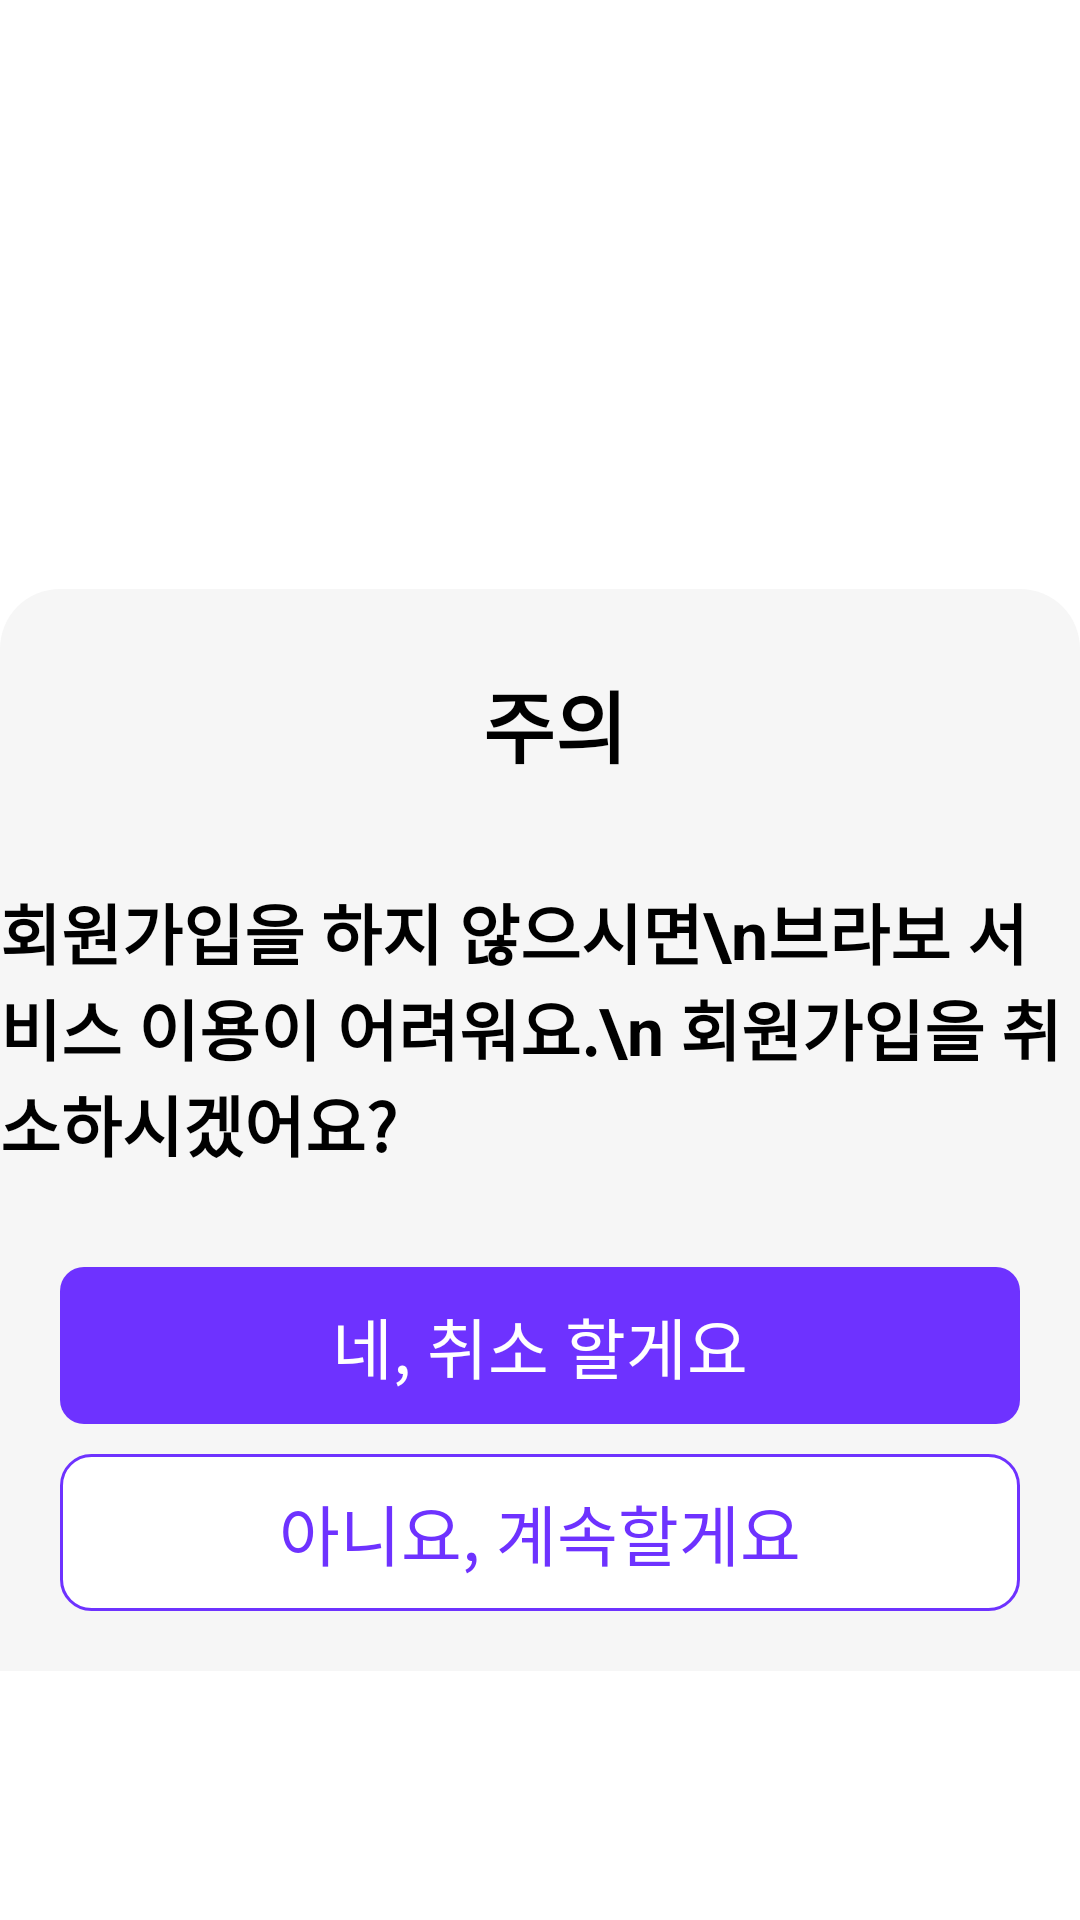

Reconstruct the res/layout file that produces this screen, plus the resources it refers to.
<!-- AndroidManifest.xml: application theme Theme.MaterialComponents.Light.NoActionBar -->
<!-- res/layout/dialog_bottomsheet_join.xml -->
<?xml version="1.0" encoding="utf-8"?>
<layout xmlns:android="http://schemas.android.com/apk/res/android"
    xmlns:app="http://schemas.android.com/apk/res-auto">

    <data>

    </data>

    <androidx.constraintlayout.widget.ConstraintLayout
        android:id="@+id/layout_main"
        android:layout_width="match_parent"
        android:layout_height="wrap_content"
        >

        <androidx.appcompat.widget.AppCompatImageView
            android:id="@+id/iv_x"
            android:layout_width="wrap_content"
            android:layout_height="wrap_content"
            android:src="@drawable/ic_clear"
            android:layout_margin="15dp"
            app:layout_constraintEnd_toEndOf="parent"
            app:layout_constraintTop_toTopOf="parent"
            app:layout_constraintBottom_toTopOf="@+id/layout_middle"
            />

        <androidx.appcompat.widget.LinearLayoutCompat
            android:id="@+id/layout_middle"
            android:layout_width="match_parent"
            android:layout_height="wrap_content"
            android:orientation="vertical"
            android:gravity="center"
            android:background="@drawable/back_rounded_card_white"
            app:layout_constraintStart_toStartOf="parent"
            app:layout_constraintEnd_toEndOf="parent"
            app:layout_constraintTop_toBottomOf="@+id/iv_x"
            app:layout_constraintBottom_toBottomOf="parent"
            >

            <androidx.appcompat.widget.LinearLayoutCompat
                android:layout_width="wrap_content"
                android:layout_height="wrap_content"
                android:orientation="horizontal"
                android:layout_marginTop="26dp"
                >

                <androidx.appcompat.widget.AppCompatImageView
                    android:layout_width="wrap_content"
                    android:layout_height="wrap_content"
                    android:src="@drawable/ic_test_icon"
                    />
                <androidx.appcompat.widget.AppCompatTextView
                    android:layout_width="wrap_content"
                    android:layout_height="wrap_content"
                    android:textColor="@color/black"
                    android:textStyle="bold"
                    android:textSize="26dp"
                    android:text="주의"
                    android:layout_marginStart="10dp"
                    />

            </androidx.appcompat.widget.LinearLayoutCompat>

            <androidx.appcompat.widget.AppCompatTextView
                android:layout_width="wrap_content"
                android:layout_height="wrap_content"
                android:textSize="22dp"
                android:textStyle="bold"
                android:textColor="@color/black"
                android:text="회원가입을 하지 않으시면\n브라보 서비스 이용이 어려워요.\n 회원가입을 취소하시겠어요?"
                android:layout_marginTop="34dp"
                />

            <androidx.appcompat.widget.AppCompatTextView
                android:id="@+id/btn_begin"
                android:layout_width="match_parent"
                android:layout_height="wrap_content"
                android:layout_marginTop="32dp"
                android:textColor="@color/white"
                android:textSize="22dp"
                android:text="네, 취소 할게요"
                android:background="@drawable/bg_purple_radius_8dp"
                android:layout_marginStart="20dp"
                android:layout_marginEnd="20dp"
                android:gravity="center"
                android:paddingTop="10dp"
                android:paddingBottom="10dp"
                />

            <androidx.appcompat.widget.AppCompatTextView
                android:id="@+id/btn_cancel"
                android:layout_width="match_parent"
                android:layout_height="wrap_content"
                android:layout_marginTop="10dp"
                android:textColor="@color/purple_6e32"
                android:textSize="22dp"
                android:text="아니요, 계속할게요"
                android:background="@drawable/bg_white_stroke_purple_10dp_radius"
                android:layout_marginStart="20dp"
                android:layout_marginEnd="20dp"
                android:layout_marginBottom="20dp"
                android:gravity="center"
                android:paddingTop="10dp"
                android:paddingBottom="10dp"
                />

        </androidx.appcompat.widget.LinearLayoutCompat>



    </androidx.constraintlayout.widget.ConstraintLayout>
</layout>
<!-- resources referenced by this layout -->
<resources>
  <color name="black">#000000</color>
  <color name="purple_6e32">#6E32FF</color>
  <color name="white">#FFFFFF</color>
  <!-- drawable back_rounded_card_white (drawable-v24) -->
  <?xml version="1.0" encoding="utf-8"?>
  <shape xmlns:android="http://schemas.android.com/apk/res/android">
  
      <solid android:color="@color/grey_f6f6"/>
      <corners android:topLeftRadius="20dp"
          android:topRightRadius="20dp"/>
  
  </shape>
  <!-- drawable bg_purple_radius_8dp (drawable) -->
  <?xml version="1.0" encoding="utf-8"?>
  <shape xmlns:android="http://schemas.android.com/apk/res/android">
  
      <solid android:color="@color/purple_6e32"/>
      <corners android:radius="8dp"/>
  
  </shape>
  <!-- drawable bg_white_stroke_purple_10dp_radius (drawable) -->
  <?xml version="1.0" encoding="utf-8"?>
  <shape xmlns:android="http://schemas.android.com/apk/res/android">
  
      <solid android:color="@color/white"/>
      <corners android:radius="10dp"/>
      <stroke android:color="@color/purple_6e32"
          android:width="1dp"/>
  
  </shape>
  <color name="grey_f6f6">#F6F6F6</color>
</resources>
